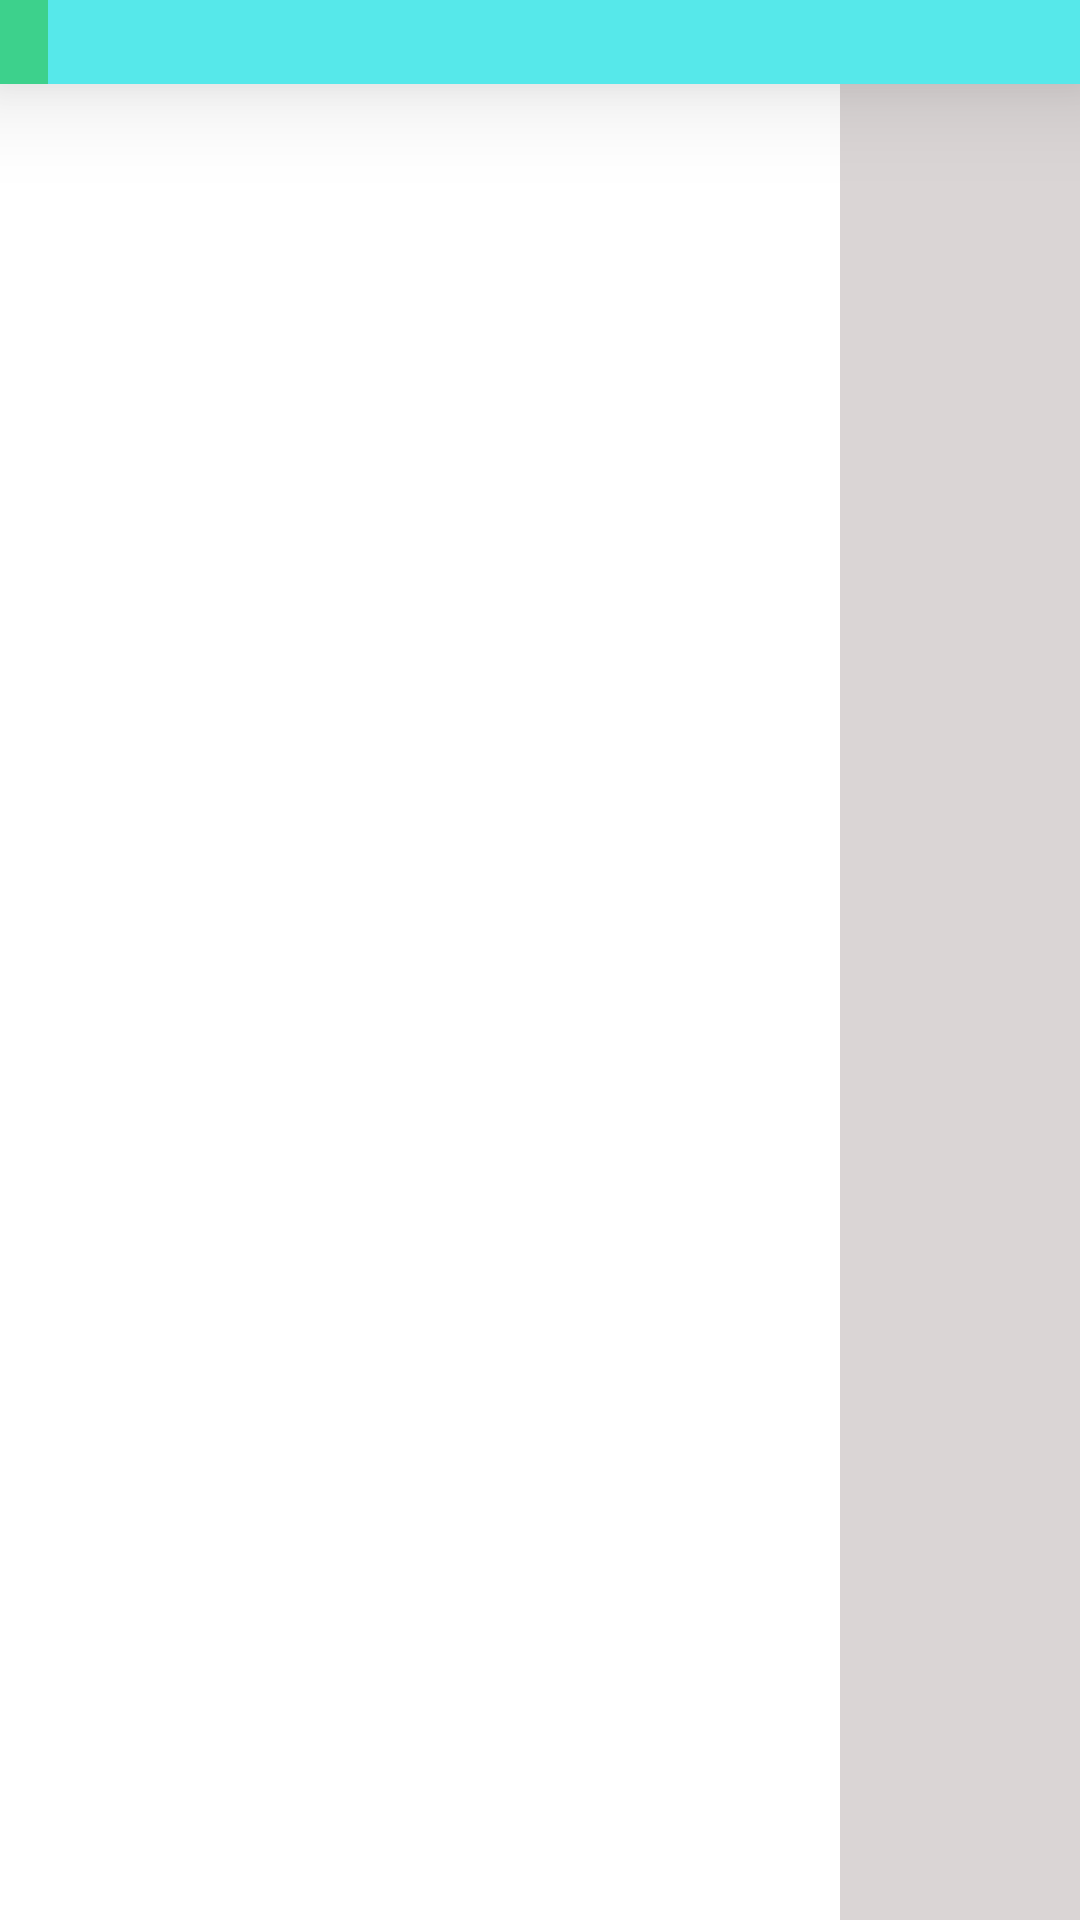

This screen was rendered from an Android layout file. Write that file and the resources it references.
<!-- AndroidManifest.xml: application theme custom_style -->
<!-- res/layout/fragment_menu_layout.xml -->
<?xml version="1.0" encoding="utf-8"?>

<LinearLayout xmlns:android="http://schemas.android.com/apk/res/android"
    xmlns:app="http://schemas.android.com/apk/res-auto"
    android:layout_width="match_parent"
    android:layout_height="match_parent"
    android:layout_gravity="center"
    android:background="#dad5d5"
    android:gravity="center"
    android:orientation="vertical"
    >

    <androidx.appcompat.widget.Toolbar
        android:layout_height="?attr/actionBarSize"
        android:layout_width="match_parent"
        android:background="#3dd18c"

        >

        <include layout="@layout/app_bar_main"/>

    </androidx.appcompat.widget.Toolbar>





    <LinearLayout
        android:layout_width="match_parent"
        android:layout_height="match_parent"
        android:layout_weight="1"
        >

        <FrameLayout
            android:id="@+id/frame_layout"
            android:layout_width="match_parent"
            android:layout_height="match_parent"
            android:layout_alignParentLeft="true"
            android:layout_alignParentStart="true"
            android:layout_below="@+id/relativeLayout"
            android:animateLayoutChanges="true"
            android:background="@color/white"
            android:textAlignment="center">

        </FrameLayout>
    </LinearLayout>

    <com.google.android.material.navigation.NavigationView
        android:id="@+id/nvView"
        android:layout_width="wrap_content"
        android:layout_height="match_parent"
        android:layout_gravity="start"
        android:background="@android:color/white"
        app:menu="@menu/drawer_view" />







</LinearLayout>
<!-- res/layout/app_bar_main.xml (included above) -->
<?xml version="1.0" encoding="utf-8"?>

<LinearLayout xmlns:android="http://schemas.android.com/apk/res/android"
    xmlns:app="http://schemas.android.com/apk/res-auto"
    xmlns:tools="http://schemas.android.com/tools"
    android:layout_width="match_parent"
    android:layout_height="match_parent"
    android:fitsSystemWindows="true"
    android:orientation="vertical"
    >

    <com.google.android.material.appbar.AppBarLayout
        android:layout_width="match_parent"
        android:layout_height="wrap_content"
        android:theme="@style/AppTheme.AppBarOverlay">

        <androidx.appcompat.widget.Toolbar
            android:id="@+id/toolbar"
            android:layout_width="match_parent"
            android:layout_height="?attr/actionBarSize"
             >

            </androidx.appcompat.widget.Toolbar>

    </com.google.android.material.appbar.AppBarLayout>




    <LinearLayout
        android:layout_width="match_parent"
        android:layout_height="match_parent"
        android:layout_weight="1"
        android:orientation="vertical">

        <FrameLayout
            android:id="@+id/frame_layout"
            android:layout_width="match_parent"
            android:layout_height="match_parent"
            android:layout_alignParentLeft="true"
            android:layout_alignParentStart="true"
            android:layout_below="@+id/relativeLayout"
            android:animateLayoutChanges="true"
            android:background="@color/white"

            android:textAlignment="center">

        </FrameLayout>
    </LinearLayout>
<LinearLayout
    android:layout_width="wrap_content"
    android:layout_height="wrap_content">


    <androidx.design.widget.BottomNavigationView
        android:id="@+id/navigation"
        android:layout_width="wrap_content"
        android:layout_height="wrap_content"
        android:layout_alignParentBottom="true"
        android:background="#181818"
        app:itemIconTint="@color/white"
        app:itemTextColor="@color/white"
        app:menu="@menu/bottom_navigation_menu" />
</LinearLayout>




</LinearLayout>
<!-- resources referenced by this layout -->
<resources>
  <color name="white">#fff</color>
  <style name="AppTheme.AppBarOverlay" parent="ThemeOverlay.AppCompat.Dark.ActionBar" />
  <style name="custom_style" parent="Theme.AppCompat.NoActionBar">
          <item name="colorPrimary">@color/colorPrimary</item>
          <item name="colorPrimaryDark">@color/colorPrimaryDark</item>
          <item name="colorAccent">@color/colorAccent</item>
          <item name="android:navigationBarColor">#56e8ea</item>
          <item name="android:elevation">20dp</item>
  
  
  
  
  
      </style>
  <color name="colorPrimary">#56e8ea</color>
  <color name="colorPrimaryDark">#265c5c</color>
  <color name="colorAccent">#FF4081</color>
</resources>
